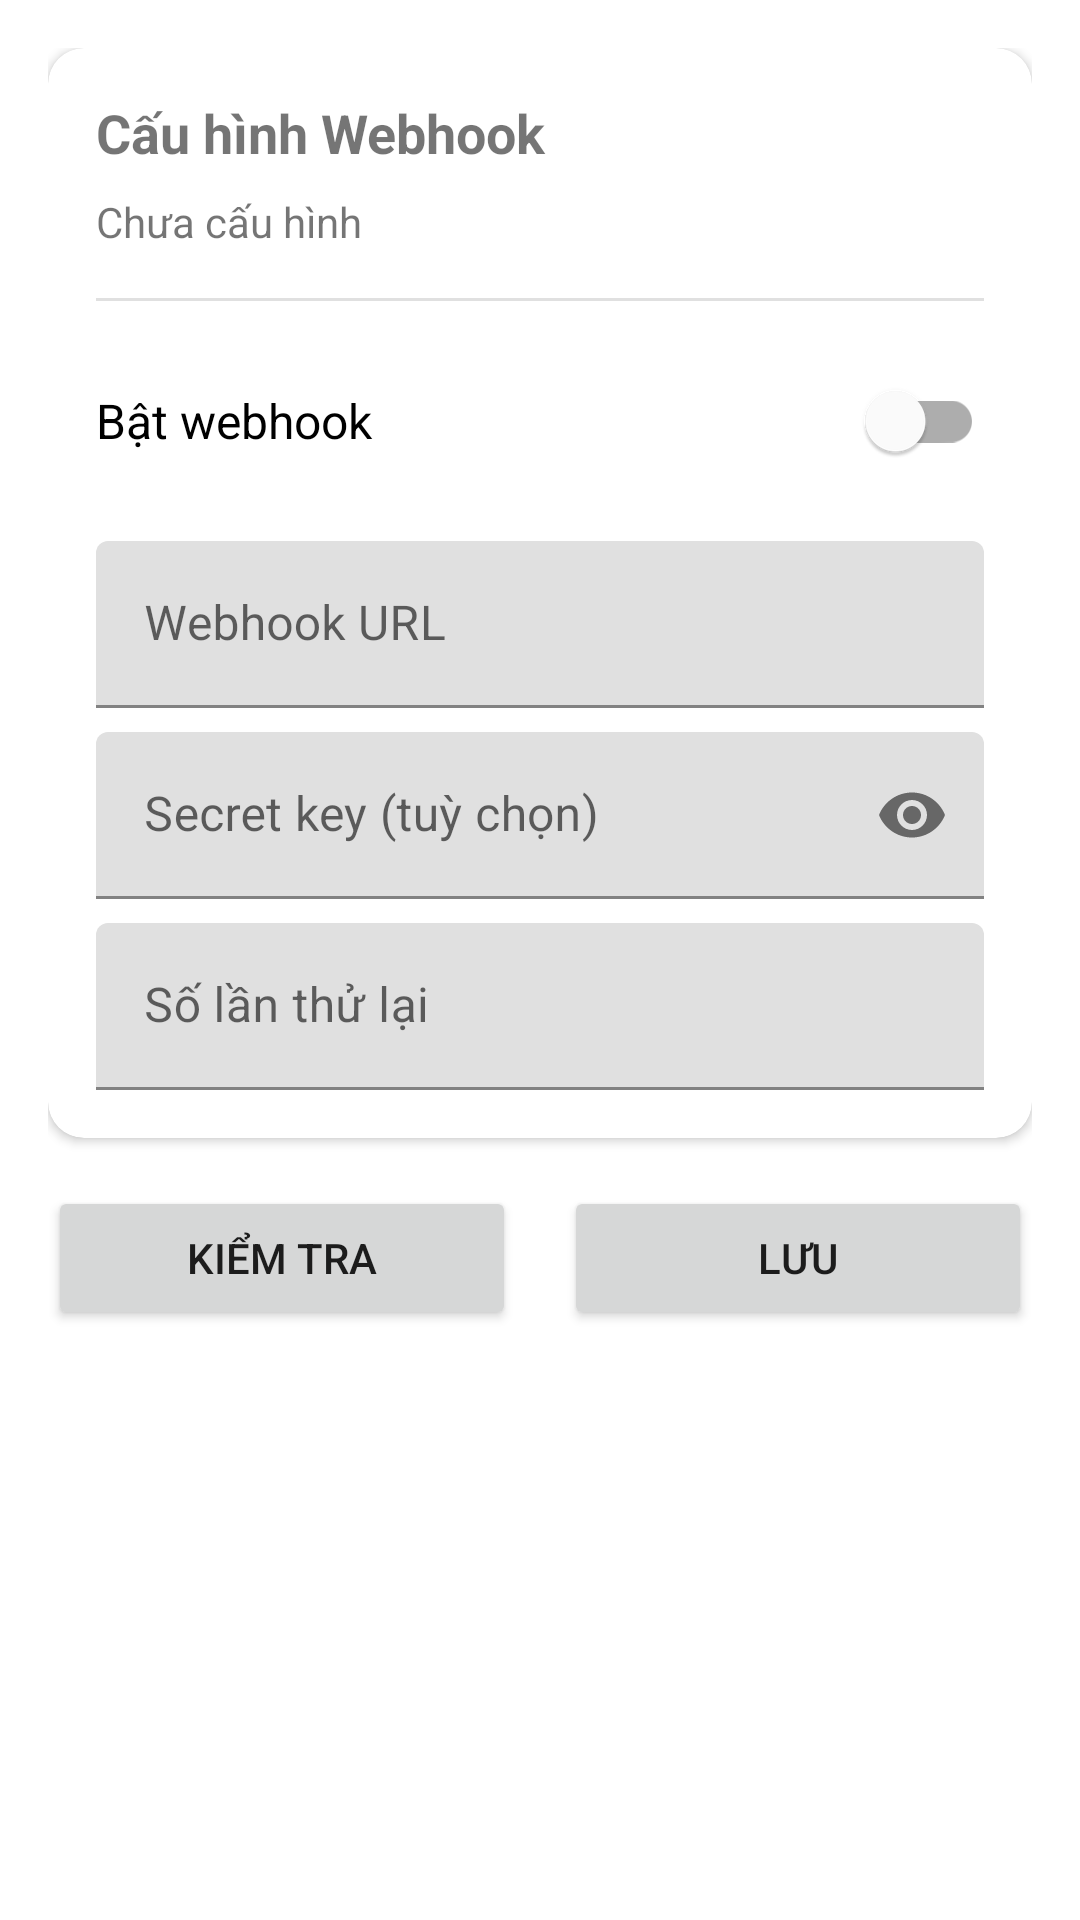

Here is an Android app screen rendered from its layout file. Give the layout XML and the strings, colors and styles it references.
<!-- AndroidManifest.xml: application theme Theme.BankNotify -->
<!-- res/layout/activity_webhook.xml -->
<?xml version="1.0" encoding="utf-8"?>
<ScrollView xmlns:android="http://schemas.android.com/apk/res/android"
    xmlns:app="http://schemas.android.com/apk/res-auto"
    android:layout_width="match_parent"
    android:layout_height="match_parent"
    android:background="?attr/colorSurface"
        android:padding="16dp">

        <LinearLayout
            android:layout_width="match_parent"
            android:layout_height="wrap_content"
            android:orientation="vertical">

            <com.google.android.material.card.MaterialCardView
                android:layout_width="match_parent"
                android:layout_height="wrap_content"
                android:layout_marginBottom="16dp"
                app:cardCornerRadius="12dp"
                app:cardElevation="2dp">

                <LinearLayout
                    android:layout_width="match_parent"
                    android:layout_height="wrap_content"
                    android:orientation="vertical"
                    android:padding="16dp">

                    <TextView
                        android:layout_width="wrap_content"
                        android:layout_height="wrap_content"
                    android:text="@string/webhook_config_title"
                    android:textSize="18sp"
                    android:textStyle="bold" />

                <TextView
                    android:id="@+id/webhook_status"
                    android:layout_width="wrap_content"
                    android:layout_height="wrap_content"
                    android:layout_marginTop="8dp"
                    android:text="@string/webhook_not_configured"
                    android:textSize="14sp" />

                    <com.google.android.material.divider.MaterialDivider
                        android:layout_width="match_parent"
                        android:layout_height="1dp"
                        android:layout_marginVertical="16dp" />

                    <com.google.android.material.switchmaterial.SwitchMaterial
                        android:id="@+id/webhook_enabled"
                        android:layout_width="match_parent"
                        android:layout_height="wrap_content"
                        android:text="@string/webhook_enable"
                        android:textSize="16sp" />

                    <com.google.android.material.textfield.TextInputLayout
                        android:layout_width="match_parent"
                        android:layout_height="wrap_content"
                        android:layout_marginTop="16dp"
                        android:hint="@string/webhook_url_hint"
                        app:endIconMode="clear_text">

                        <com.google.android.material.textfield.TextInputEditText
                            android:id="@+id/webhook_url"
                            android:layout_width="match_parent"
                            android:layout_height="wrap_content"
                            android:inputType="textUri" />
                    </com.google.android.material.textfield.TextInputLayout>

                    <com.google.android.material.textfield.TextInputLayout
                        android:layout_width="match_parent"
                        android:layout_height="wrap_content"
                        android:layout_marginTop="8dp"
                        android:hint="@string/webhook_secret_hint"
                        app:endIconMode="password_toggle">

                        <com.google.android.material.textfield.TextInputEditText
                            android:id="@+id/webhook_secret"
                            android:layout_width="match_parent"
                            android:layout_height="wrap_content"
                            android:inputType="textPassword" />
                    </com.google.android.material.textfield.TextInputLayout>

                    <com.google.android.material.textfield.TextInputLayout
                        android:layout_width="match_parent"
                        android:layout_height="wrap_content"
                        android:layout_marginTop="8dp"
                        android:hint="@string/webhook_retry_hint">

                        <com.google.android.material.textfield.TextInputEditText
                            android:id="@+id/webhook_retry"
                            android:layout_width="match_parent"
                            android:layout_height="wrap_content"
                            android:inputType="number" />
                    </com.google.android.material.textfield.TextInputLayout>

                </LinearLayout>
            </com.google.android.material.card.MaterialCardView>

            <LinearLayout
                android:layout_width="match_parent"
                android:layout_height="wrap_content"
                android:orientation="horizontal">

                <Button
                    android:id="@+id/btn_test"
                    android:layout_width="0dp"
                    android:layout_height="wrap_content"
                    android:layout_marginEnd="8dp"
                    android:layout_weight="1"
                    android:text="@string/webhook_test" />

                <Button
                    android:id="@+id/btn_save"
                    android:layout_width="0dp"
                    android:layout_height="wrap_content"
                    android:layout_marginStart="8dp"
                    android:layout_weight="1"
                    android:text="@string/webhook_save" />
            </LinearLayout>

        </LinearLayout>
    </ScrollView>
<!-- resources referenced by this layout -->
<resources>
  <string name="webhook_config_title">Cấu hình Webhook</string>
  <string name="webhook_enable">Bật webhook</string>
  <string name="webhook_not_configured">Chưa cấu hình</string>
  <string name="webhook_retry_hint">Số lần thử lại</string>
  <string name="webhook_save">Lưu</string>
  <string name="webhook_secret_hint">Secret key (tuỳ chọn)</string>
  <string name="webhook_test">Kiểm tra</string>
  <string name="webhook_url_hint">Webhook URL</string>
  <style name="Theme.BankNotify" parent="Theme.MaterialComponents.Light.NoActionBar">
          <item name="colorPrimary">@color/primary</item>
          <item name="colorPrimaryDark">@color/primary_dark</item>
          <item name="colorAccent">@color/accent</item>
          <item name="android:statusBarColor">@color/primary_dark</item>
          <item name="android:windowBackground">@color/background</item>
      </style>
  <color name="primary">#1565C0</color>
  <color name="background">#FFFBFE</color>
</resources>
